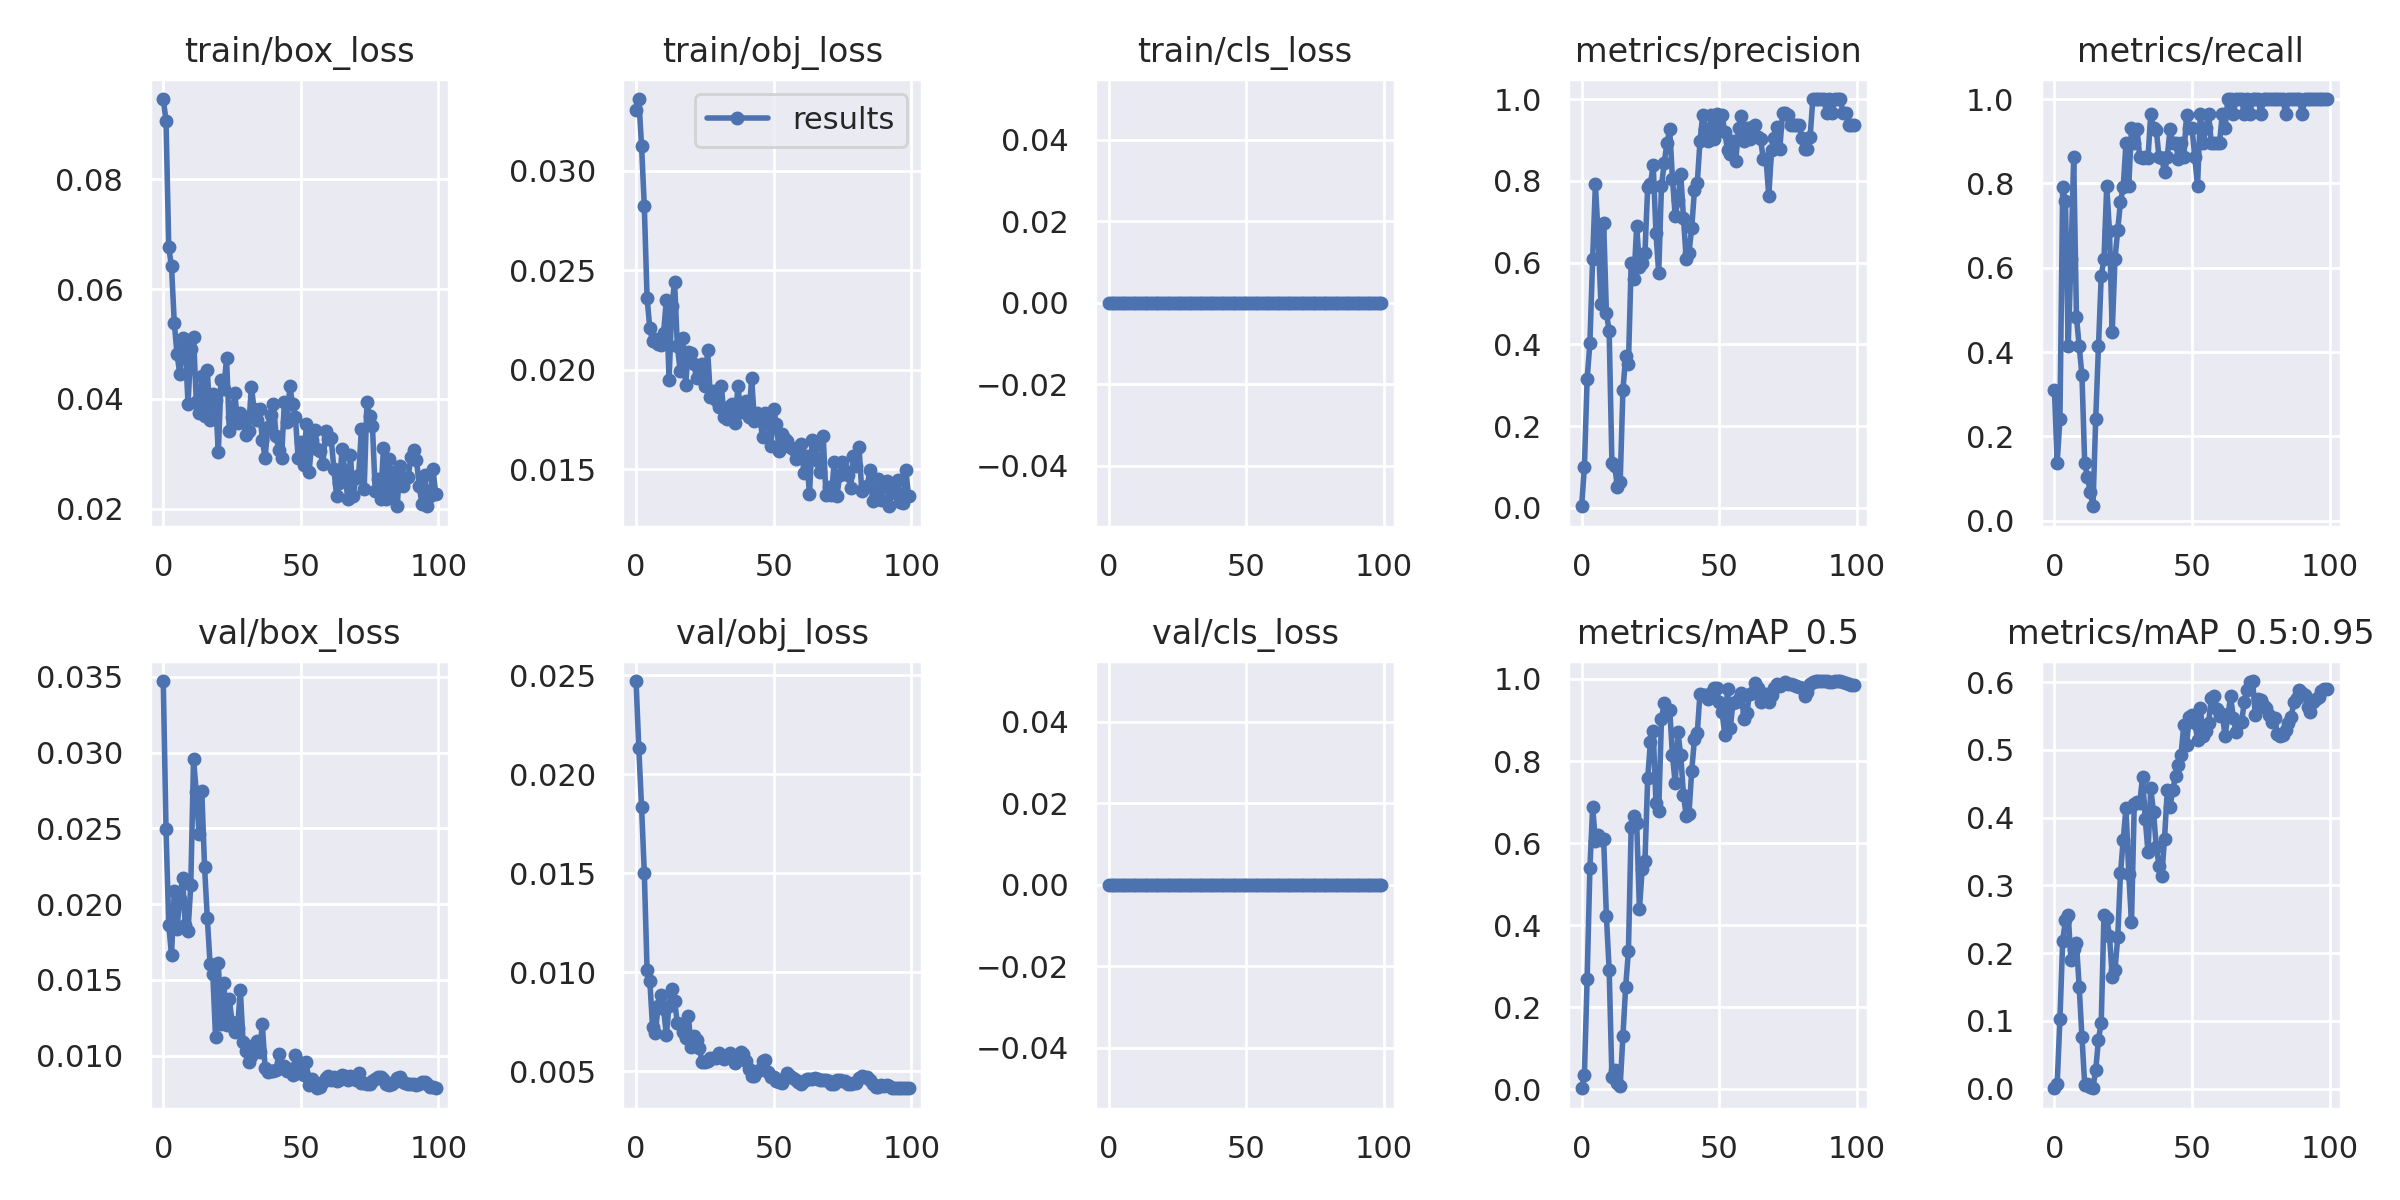

The table this chart was drawn from, first rows:
epoch, train/box_loss, train/obj_loss, train/cls_loss, metrics/precision, metrics/recall, metrics/mAP_0.5, metrics/mAP_0.5:0.95, val/box_loss, val/obj_loss, val/cls_loss, x/lr0, x/lr1, x/lr2
0, 0.09465, 0.03308, 0, 0.00417, 0.3103, 0.002978, 0.0004211, 0.03472, 0.02471, 0, 0.0009, 0.0009, 0.0919
1, 0.0907, 0.03361, 0, 0.09975, 0.1379, 0.03463, 0.007078, 0.02493, 0.02132, 0, 0.001881, 0.001881, 0.08288
2, 0.06759, 0.03126, 0, 0.3157, 0.2414, 0.2697, 0.1025, 0.0186, 0.01836, 0, 0.002843, 0.002843, 0.07384
3, 0.06417, 0.02822, 0, 0.4027, 0.7903, 0.5383, 0.2178, 0.01665, 0.01503, 0, 0.003784, 0.003784, 0.06478
4, 0.05387, 0.02362, 0, 0.6096, 0.7586, 0.6873, 0.2488, 0.02084, 0.01011, 0, 0.004706, 0.004706, 0.05571
5, 0.04816, 0.02208, 0, 0.7917, 0.4138, 0.6056, 0.2562, 0.01839, 0.009577, 0, 0.005608, 0.005608, 0.04661
6, 0.04458, 0.02145, 0, 0.6662, 0.6207, 0.6209, 0.1904, 0.02037, 0.007216, 0, 0.00649, 0.00649, 0.03749
7, 0.0511, 0.02153, 0, 0.4998, 0.8615, 0.6085, 0.2066, 0.0217, 0.006928, 0, 0.007352, 0.007352, 0.02835
8, 0.04956, 0.0213, 0, 0.6973, 0.4828, 0.609, 0.2146, 0.01861, 0.008282, 0, 0.008195, 0.008195, 0.0192
9, 0.0391, 0.02127, 0, 0.4769, 0.4138, 0.4217, 0.1497, 0.01826, 0.008835, 0, 0.009018, 0.009018, 0.01002
10, 0.049, 0.02184, 0, 0.4323, 0.3448, 0.2912, 0.07582, 0.02124, 0.008156, 0, 0.00901, 0.00901, 0.00901
11, 0.05131, 0.02351, 0, 0.1103, 0.1368, 0.0292, 0.005753, 0.02957, 0.006829, 0, 0.00901, 0.00901, 0.00901
12, 0.03948, 0.01951, 0, 0.1029, 0.1035, 0.04861, 0.006345, 0.02738, 0.00832, 0, 0.008911, 0.008911, 0.008911
13, 0.03739, 0.02322, 0, 0.05233, 0.06897, 0.01485, 0.002589, 0.0246, 0.009143, 0, 0.008812, 0.008812, 0.008812
14, 0.04409, 0.02439, 0, 0.06231, 0.03448, 0.008302, 0.001102, 0.02747, 0.008564, 0, 0.008713, 0.008713, 0.008713
15, 0.03689, 0.02122, 0, 0.2883, 0.2414, 0.1305, 0.0273, 0.02247, 0.007436, 0, 0.008614, 0.008614, 0.008614
16, 0.0453, 0.01997, 0, 0.3708, 0.4138, 0.2506, 0.07231, 0.01908, 0.007389, 0, 0.008515, 0.008515, 0.008515
17, 0.03623, 0.0216, 0, 0.3516, 0.5799, 0.3369, 0.09742, 0.01608, 0.006987, 0, 0.008416, 0.008416, 0.008416
18, 0.04081, 0.01926, 0, 0.5995, 0.6207, 0.6404, 0.2565, 0.0154, 0.006663, 0, 0.008317, 0.008317, 0.008317
19, 0.03984, 0.02089, 0, 0.5597, 0.7931, 0.6659, 0.2524, 0.01122, 0.007815, 0, 0.008218, 0.008218, 0.008218
20, 0.03028, 0.02086, 0, 0.6887, 0.6868, 0.6493, 0.2252, 0.01613, 0.006215, 0, 0.008119, 0.008119, 0.008119
21, 0.04352, 0.02027, 0, 0.59, 0.4483, 0.439, 0.1651, 0.01211, 0.006773, 0, 0.00802, 0.00802, 0.00802
22, 0.04184, 0.01959, 0, 0.5995, 0.6207, 0.5374, 0.175, 0.01478, 0.006556, 0, 0.007921, 0.007921, 0.007921
23, 0.04741, 0.02018, 0, 0.6226, 0.6897, 0.5563, 0.2233, 0.01204, 0.006182, 0, 0.007822, 0.007822, 0.007822
24, 0.03416, 0.02032, 0, 0.7852, 0.7562, 0.7585, 0.3177, 0.01372, 0.005462, 0, 0.007723, 0.007723, 0.007723
25, 0.03678, 0.01916, 0, 0.7928, 0.7917, 0.8466, 0.3676, 0.01222, 0.005462, 0, 0.007624, 0.007624, 0.007624
26, 0.04113, 0.02099, 0, 0.8387, 0.8964, 0.8735, 0.4144, 0.01159, 0.005502, 0, 0.007525, 0.007525, 0.007525
27, 0.03559, 0.01865, 0, 0.6732, 0.7931, 0.697, 0.3171, 0.01181, 0.005672, 0, 0.007426, 0.007426, 0.007426
28, 0.03751, 0.01893, 0, 0.5737, 0.931, 0.6778, 0.2457, 0.01433, 0.005648, 0, 0.007327, 0.007327, 0.007327
29, 0.03642, 0.01849, 0, 0.7874, 0.8965, 0.9023, 0.4194, 0.01089, 0.005678, 0, 0.007228, 0.007228, 0.007228
30, 0.03349, 0.01814, 0, 0.8436, 0.93, 0.9405, 0.4235, 0.01034, 0.005907, 0, 0.007129, 0.007129, 0.007129
31, 0.03416, 0.01919, 0, 0.8927, 0.8621, 0.9252, 0.4209, 0.009566, 0.005729, 0, 0.00703, 0.00703, 0.00703
32, 0.04224, 0.01761, 0, 0.9258, 0.8602, 0.9255, 0.4605, 0.01, 0.005638, 0, 0.006931, 0.006931, 0.006931
33, 0.03816, 0.01755, 0, 0.8053, 0.8621, 0.8138, 0.3978, 0.01068, 0.005742, 0, 0.006832, 0.006832, 0.006832
34, 0.0361, 0.01818, 0, 0.7138, 0.86, 0.7455, 0.349, 0.01098, 0.005909, 0, 0.006733, 0.006733, 0.006733
35, 0.03818, 0.01828, 0, 0.7527, 0.9655, 0.8702, 0.443, 0.01023, 0.005666, 0, 0.006634, 0.006634, 0.006634
36, 0.03248, 0.01733, 0, 0.8177, 0.931, 0.8137, 0.4084, 0.01209, 0.005411, 0, 0.006535, 0.006535, 0.006535
37, 0.02922, 0.01918, 0, 0.7097, 0.9274, 0.7181, 0.3567, 0.009195, 0.005845, 0, 0.006436, 0.006436, 0.006436
38, 0.03492, 0.0179, 0, 0.6079, 0.8621, 0.6657, 0.3291, 0.008952, 0.005987, 0, 0.006337, 0.006337, 0.006337
39, 0.03703, 0.0182, 0, 0.6242, 0.859, 0.6721, 0.3141, 0.008967, 0.005886, 0, 0.006238, 0.006238, 0.006238
40, 0.03906, 0.01842, 0, 0.6853, 0.8261, 0.7767, 0.3692, 0.009, 0.0055, 0, 0.006139, 0.006139, 0.006139
41, 0.0333, 0.01764, 0, 0.7785, 0.8621, 0.8544, 0.4401, 0.009044, 0.005131, 0, 0.00604, 0.00604, 0.00604
42, 0.0306, 0.01957, 0, 0.7937, 0.9288, 0.8674, 0.4153, 0.01013, 0.004735, 0, 0.005941, 0.005941, 0.005941
43, 0.02928, 0.01741, 0, 0.8965, 0.8957, 0.9645, 0.4414, 0.009219, 0.004756, 0, 0.005842, 0.005842, 0.005842
44, 0.03938, 0.01781, 0, 0.9615, 0.8965, 0.962, 0.4614, 0.009349, 0.005037, 0, 0.005743, 0.005743, 0.005743
45, 0.03578, 0.01749, 0, 0.9256, 0.8584, 0.9608, 0.4774, 0.009003, 0.005084, 0, 0.005644, 0.005644, 0.005644
46, 0.04227, 0.01662, 0, 0.8964, 0.8951, 0.95, 0.4924, 0.009125, 0.005522, 0, 0.005545, 0.005545, 0.005545
47, 0.03898, 0.01784, 0, 0.9615, 0.8618, 0.9664, 0.5372, 0.008746, 0.005543, 0, 0.005446, 0.005446, 0.005446
48, 0.03673, 0.01736, 0, 0.9029, 0.9625, 0.9787, 0.5067, 0.01002, 0.004953, 0, 0.005347, 0.005347, 0.005347
49, 0.02924, 0.01617, 0, 0.9626, 0.931, 0.9789, 0.5493, 0.008847, 0.004729, 0, 0.005248, 0.005248, 0.005248
50, 0.03207, 0.01805, 0, 0.9299, 0.931, 0.9428, 0.552, 0.009541, 0.004692, 0, 0.005149, 0.005149, 0.005149
51, 0.02786, 0.01726, 0, 0.9615, 0.8619, 0.9203, 0.5401, 0.008706, 0.004531, 0, 0.00505, 0.00505, 0.00505
52, 0.0354, 0.0159, 0, 0.9196, 0.7931, 0.8644, 0.515, 0.009561, 0.004443, 0, 0.004951, 0.004951, 0.004951
53, 0.02675, 0.01676, 0, 0.8747, 0.9655, 0.9765, 0.5623, 0.008066, 0.004424, 0, 0.004852, 0.004852, 0.004852
54, 0.03244, 0.0165, 0, 0.8666, 0.8959, 0.881, 0.5208, 0.00845, 0.004651, 0, 0.004753, 0.004753, 0.004753
55, 0.0344, 0.01642, 0, 0.8982, 0.931, 0.9419, 0.5276, 0.008076, 0.004889, 0, 0.004654, 0.004654, 0.004654
56, 0.03079, 0.01611, 0, 0.848, 0.9655, 0.9427, 0.54, 0.007898, 0.004749, 0, 0.004555, 0.004555, 0.004555
57, 0.03053, 0.016, 0, 0.9285, 0.8957, 0.9519, 0.5764, 0.007932, 0.00465, 0, 0.004456, 0.004456, 0.004456
58, 0.02819, 0.0155, 0, 0.9581, 0.8965, 0.9667, 0.5791, 0.00827, 0.00457, 0, 0.004357, 0.004357, 0.004357
59, 0.03406, 0.01571, 0, 0.8964, 0.8965, 0.9013, 0.561, 0.008561, 0.004447, 0, 0.004258, 0.004258, 0.004258
... 40 more rows
